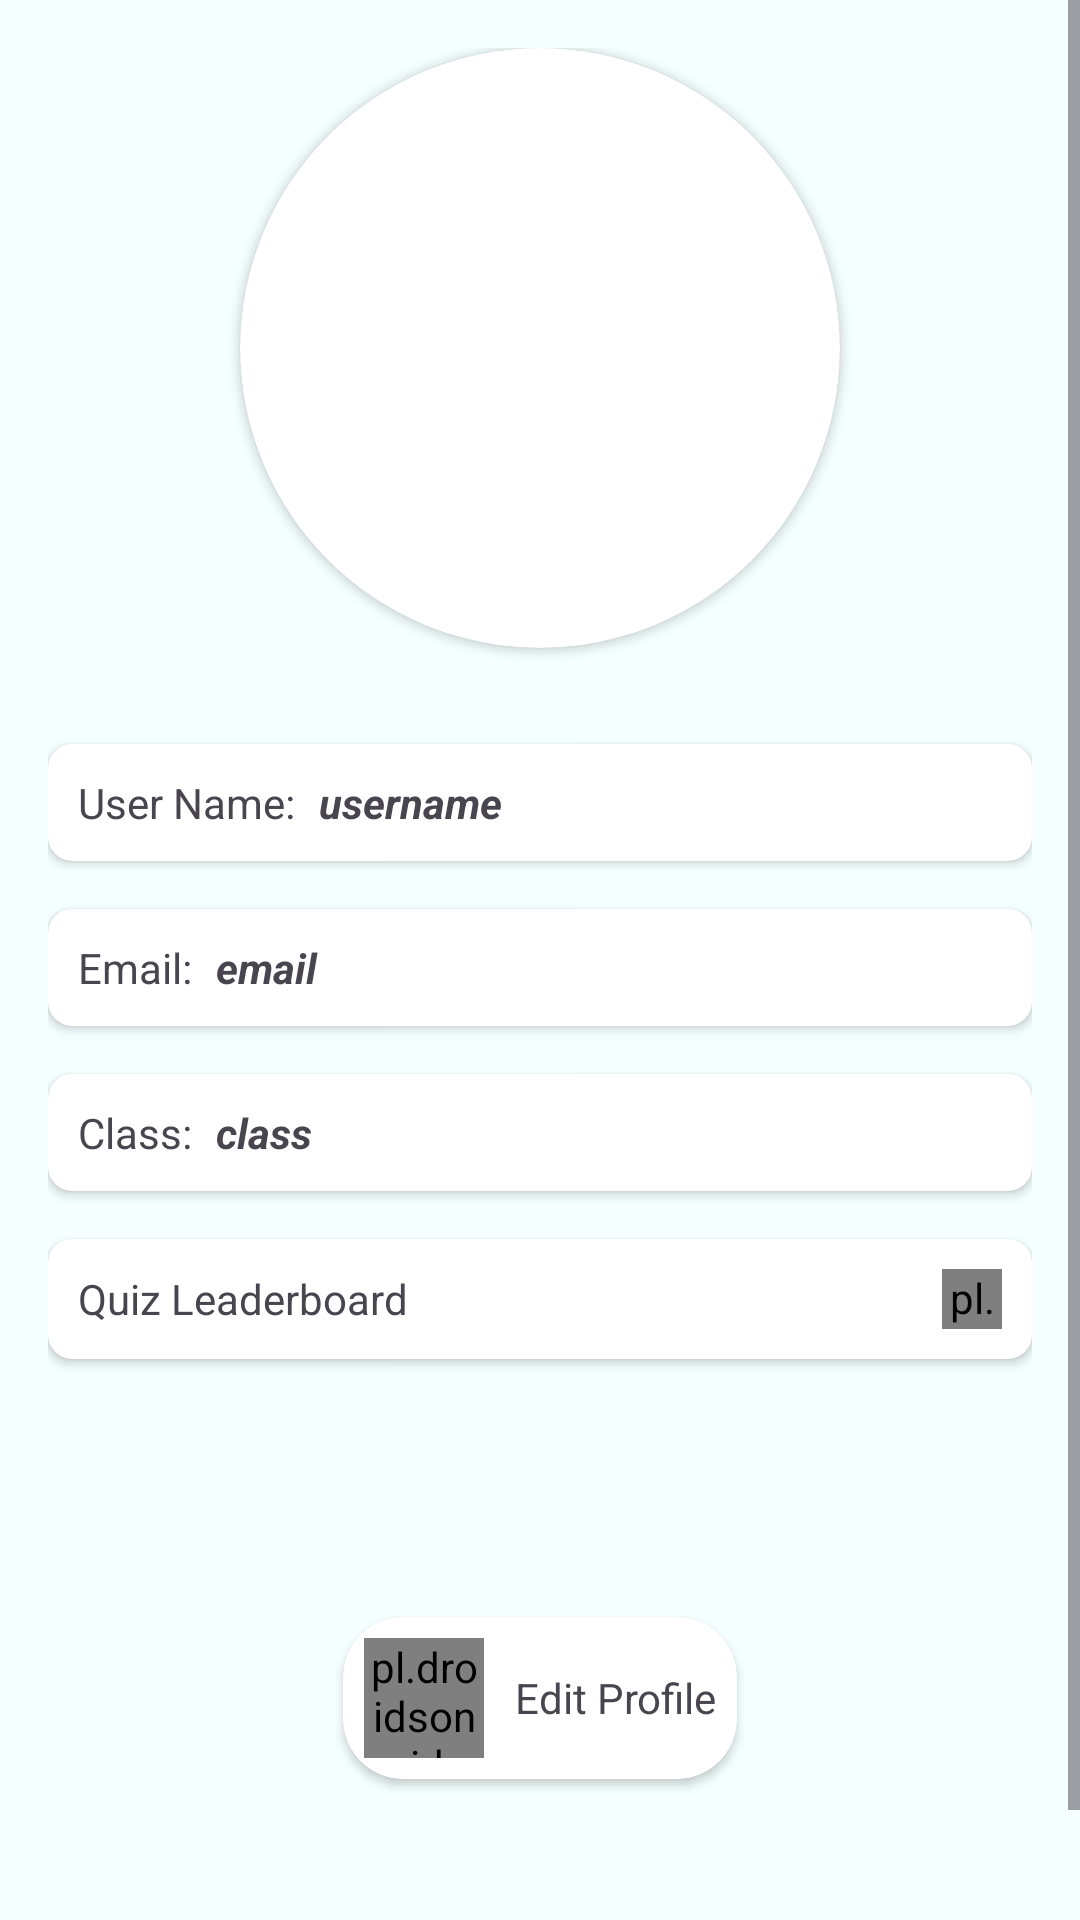

Layout XML and referenced resources for this Android screen:
<!-- AndroidManifest.xml: application theme Theme.StudentAttendanceApp -->
<!-- res/layout/fragment_student_profile.xml -->
<?xml version="1.0" encoding="utf-8"?>
<ScrollView xmlns:android="http://schemas.android.com/apk/res/android"
    xmlns:app="http://schemas.android.com/apk/res-auto"
    xmlns:tools="http://schemas.android.com/tools"
    android:layout_width="match_parent"
    android:layout_height="match_parent">
    <LinearLayout
        android:layout_width="match_parent"
        android:layout_height="wrap_content"
        android:background="@color/app_bg"
        android:gravity="center"
        android:orientation="vertical"
        android:padding="16dp"
        tools:context=".ui.screens.profile.StudentProfileFragment">

        <androidx.cardview.widget.CardView
            android:layout_width="wrap_content"
            android:layout_height="wrap_content"
            android:layout_gravity="center_horizontal"
            android:layout_marginBottom="16dp"
            app:cardCornerRadius="500dp">

            <com.google.android.material.imageview.ShapeableImageView
                android:id="@+id/userProfilePic"
                android:layout_width="200dp"
                android:layout_height="200dp"
                android:src="@drawable/placeholder"
                android:scaleType="fitXY"/>

            <androidx.cardview.widget.CardView
                android:layout_width="wrap_content"
                android:layout_height="wrap_content"
                android:layout_gravity="bottom|end"
                android:elevation="10dp"
                android:layout_marginEnd="50dp"
                android:layout_marginBottom="20dp"
                app:cardCornerRadius="25dp">

            </androidx.cardview.widget.CardView>


        </androidx.cardview.widget.CardView>

        
        <androidx.cardview.widget.CardView
            android:layout_width="match_parent"
            android:layout_height="wrap_content"
            android:layout_gravity="center_horizontal"
            android:layout_marginTop="16dp"
            android:layout_marginBottom="16dp"
            app:cardCornerRadius="8dp">

            <LinearLayout
                android:layout_width="match_parent"
                android:layout_height="wrap_content"
                android:gravity="center"
                android:orientation="horizontal"
                android:padding="10dp">

                <TextView
                    android:id="@+id/tvUserNameLabel"
                    android:layout_width="wrap_content"
                    android:layout_height="wrap_content"
                    android:layout_marginEnd="8dp"
                    android:text="User Name:" />

                <TextView
                    android:id="@+id/tvUserName"
                    android:layout_width="0dp"
                    android:layout_height="wrap_content"
                    android:layout_weight="1"
                    android:text="username"
                    android:textStyle="italic|bold"/>


            </LinearLayout>
        </androidx.cardview.widget.CardView>

        
        <androidx.cardview.widget.CardView
            android:layout_width="match_parent"
            android:layout_height="wrap_content"
            android:layout_gravity="center_horizontal"
            android:layout_marginBottom="16dp"
            app:cardCornerRadius="8dp">

            <LinearLayout
                android:layout_width="match_parent"
                android:layout_height="wrap_content"
                android:gravity="center"
                android:orientation="horizontal"
                android:padding="10dp">

                <TextView
                    android:id="@+id/tvUserEmailLabel"
                    android:layout_width="wrap_content"
                    android:layout_height="wrap_content"
                    android:layout_marginEnd="8dp"
                    android:text="Email:" />

                <TextView
                    android:id="@+id/tvUserEmail"
                    android:layout_width="0dp"
                    android:layout_height="wrap_content"
                    android:layout_weight="1"
                    android:text="email"
                    android:textStyle="italic|bold"/>

            </LinearLayout>
        </androidx.cardview.widget.CardView>

        
        <androidx.cardview.widget.CardView
            android:layout_width="match_parent"
            android:layout_height="wrap_content"
            android:layout_gravity="center_horizontal"
            android:layout_marginBottom="16dp"
            app:cardCornerRadius="8dp">

            <LinearLayout
                android:layout_width="match_parent"
                android:layout_height="wrap_content"
                android:gravity="center"
                android:orientation="horizontal"
                android:padding="10dp">

                <TextView
                    android:id="@+id/tvUserClassLabel"
                    android:layout_width="wrap_content"
                    android:layout_height="wrap_content"
                    android:layout_marginEnd="8dp"
                    android:text="Class:" />

                <TextView
                    android:id="@+id/tvUserClass"
                    android:layout_width="0dp"
                    android:layout_height="wrap_content"
                    android:layout_weight="1"
                    android:text="class"
                    android:textStyle="italic|bold"/>

            </LinearLayout>
        </androidx.cardview.widget.CardView>

        <androidx.cardview.widget.CardView
            android:layout_width="match_parent"
            android:layout_height="wrap_content"
            android:layout_gravity="center_horizontal"
            android:layout_marginBottom="16dp"
            app:cardCornerRadius="8dp">

            <LinearLayout
                android:layout_width="match_parent"
                android:layout_height="wrap_content"
                android:gravity="center"
                android:orientation="horizontal"
                android:padding="10dp">

                <TextView
                    android:id="@+id/tvQuizLeaderboard"
                    android:layout_width="wrap_content"
                    android:layout_height="wrap_content"
                    android:layout_marginEnd="8dp"
                    android:text="Quiz Leaderboard" />

                <TextView
                    android:id="@+id/tvquiz"
                    android:layout_width="0dp"
                    android:layout_height="wrap_content"
                    android:layout_weight="1" />

                <pl.droidsonroids.gif.GifImageView
                    android:id="@+id/gvQuizLeaderBoard"
                    android:layout_width="20dp"
                    android:layout_height="20dp"
                    android:src="@drawable/fastforward" />

            </LinearLayout>
        </androidx.cardview.widget.CardView>

        <androidx.cardview.widget.CardView
            android:id="@+id/cvEditProfile"
            android:layout_width="wrap_content"
            android:layout_height="wrap_content"
            android:layout_marginVertical="70dp"
            app:cardCornerRadius="20dp"
            android:elevation="10dp">

            <LinearLayout
                android:layout_width="match_parent"
                android:layout_height="wrap_content"
                android:orientation="horizontal"
                android:layout_margin="7dp"
                >
                <pl.droidsonroids.gif.GifImageView
                    android:layout_width="40dp"
                    android:layout_height="40dp"
                    android:src="@drawable/pencil"
                    />
                <TextView
                    android:layout_width="0dp"
                    android:layout_height="match_parent"
                    android:layout_weight="1"
                    android:text="Edit Profile"
                    android:layout_marginStart="10dp"
                    android:gravity="center"
                    />
            </LinearLayout>

        </androidx.cardview.widget.CardView>

    </LinearLayout>
</ScrollView>
<!-- resources referenced by this layout -->
<resources>
  <color name="app_bg">#F5FFFF</color>
  <style name="Theme.StudentAttendanceApp" parent="Base.Theme.StudentAttendanceApp" />
  <style name="Base.Theme.StudentAttendanceApp" parent="Theme.Material3.DayNight.NoActionBar">
          
           <item name="colorPrimary">@color/black</item>
      </style>
  <color name="black">#FF000000</color>
</resources>
